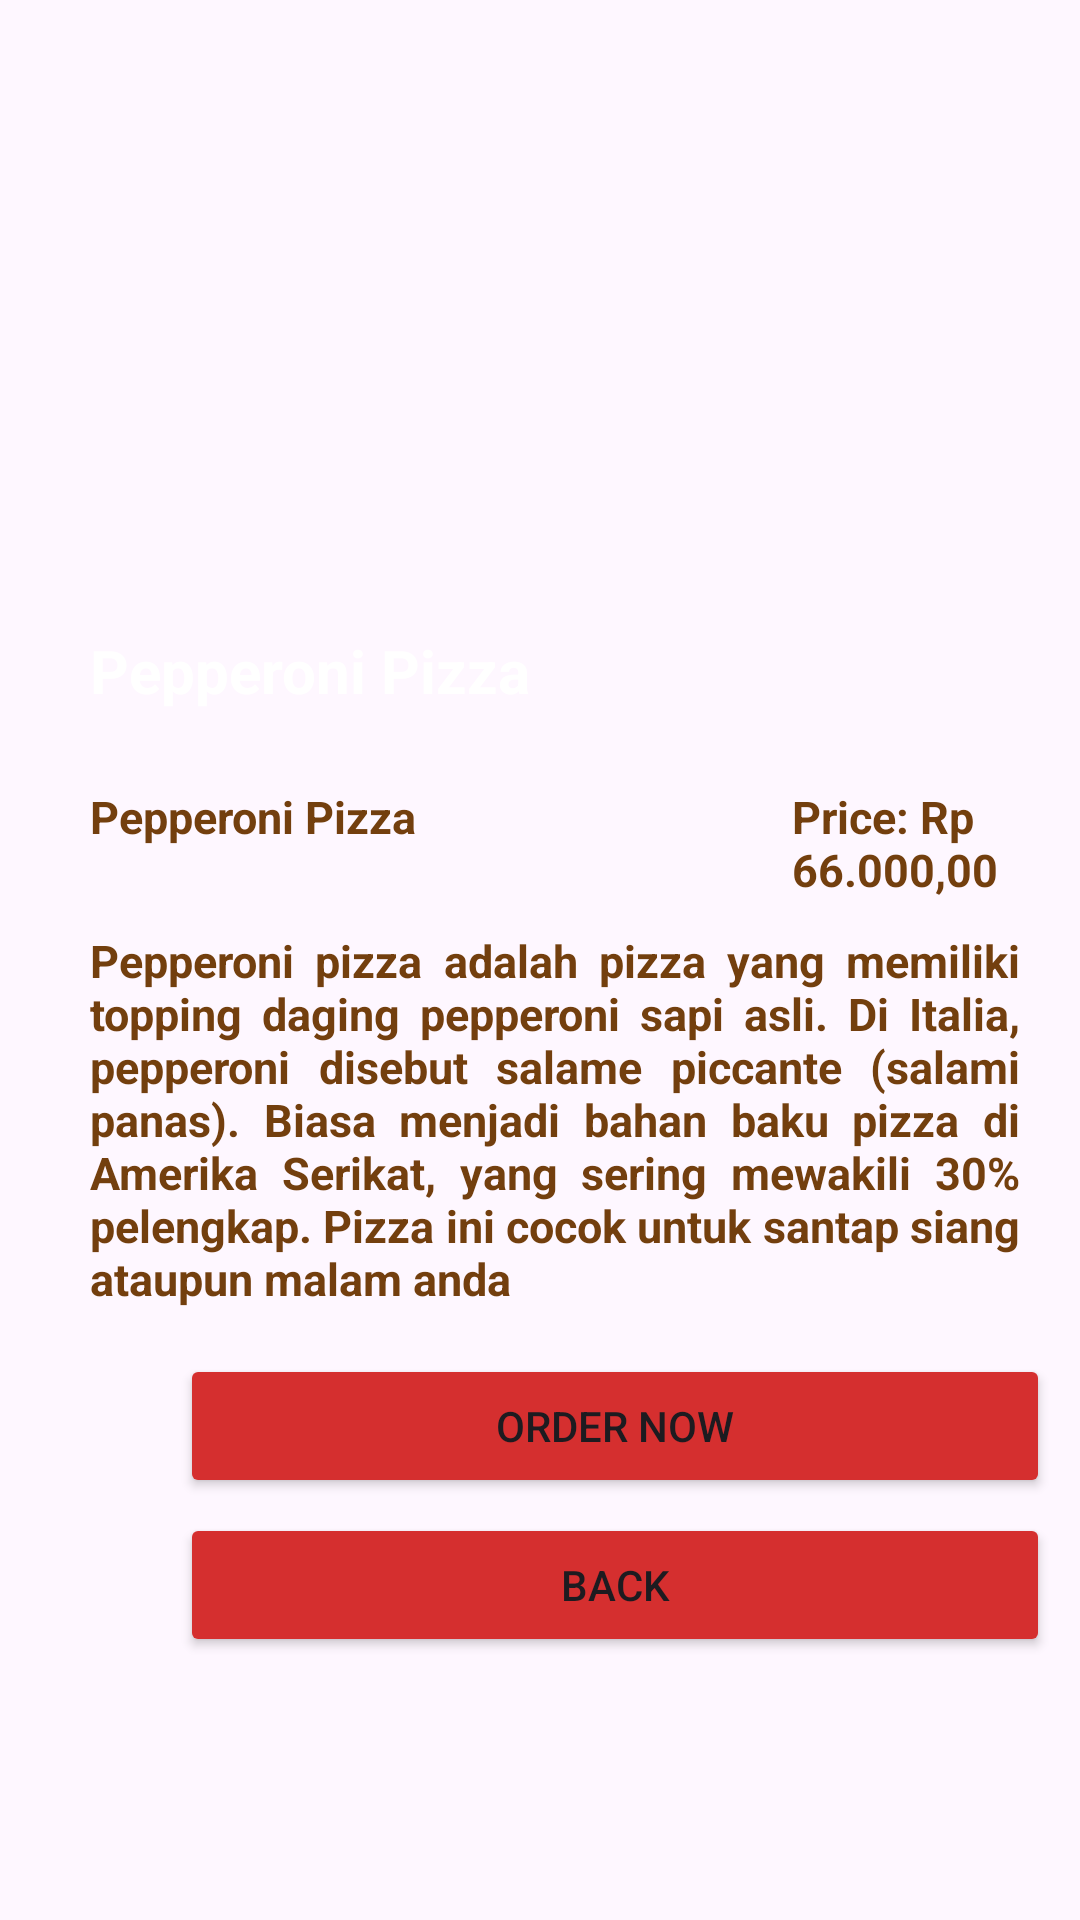

The Android layout XML behind this screen, and the referenced resources:
<!-- AndroidManifest.xml: application theme Theme.PizzaRestaurant -->
<!-- res/layout/activity_detail_views.xml -->
<?xml version="1.0" encoding="utf-8"?>
<LinearLayout
    xmlns:android="http://schemas.android.com/apk/res/android"
    xmlns:app="http://schemas.android.com/apk/res-auto"
    android:layout_width="match_parent"
    android:layout_height="match_parent"
    android:orientation="vertical">

    <RelativeLayout
        android:layout_height="wrap_content"
        android:layout_width="wrap_content">
        <ImageView
            android:id="@+id/myImageView"
            android:layout_width="wrap_content"
            android:layout_height="wrap_content"
            android:src="@drawable/image_2" />

        <TextView
            android:layout_width="wrap_content"
            android:layout_height="wrap_content"
            android:text="Pepperoni Pizza"
            android:layout_marginTop="210dp"
            android:layout_marginLeft="30dp"
            android:textColor="@color/white"
            android:textStyle="bold"
            android:textSize="20dp"/>
    </RelativeLayout>

    <LinearLayout
        android:layout_width="wrap_content"
        android:layout_height="wrap_content"
        android:layout_marginTop="25dp"
        android:layout_marginLeft="30dp">

        <TextView
            android:layout_width="wrap_content"
            android:layout_height="wrap_content"
            android:text="Pepperoni Pizza"
            android:textColor="@color/font_color"
            android:textStyle="bold"
            android:textSize="15dp"/>

        <TextView
            android:layout_width="wrap_content"
            android:layout_height="wrap_content"
            android:textColor="@color/font_color"
            android:textStyle="bold"
            android:textSize="15dp"
            android:layout_marginLeft="125dp"
            android:text="Price: Rp 66.000,00"/>
    </LinearLayout>

    <TextView
        android:layout_width="wrap_content"
        android:layout_height="wrap_content"
        android:layout_marginTop="10dp"
        android:layout_marginLeft="30dp"
        android:layout_marginRight="20dp"
        android:justificationMode="inter_word"
        android:textSize="15dp"
        android:textStyle="bold"
        android:textColor="@color/font_color"
        android:text="Pepperoni pizza adalah pizza yang memiliki  topping daging pepperoni sapi asli. Di Italia, pepperoni disebut salame piccante (salami panas). Biasa menjadi bahan baku pizza di Amerika Serikat, yang sering mewakili 30% pelengkap. Pizza ini cocok untuk santap siang ataupun malam anda"/>

    <Button
        android:id="@+id/oder_id_button"
        android:layout_height="wrap_content"
        android:layout_width="290dp"
        android:layout_marginLeft="60dp"
        android:backgroundTint="@color/button_color"
        app:cornerRadius="0dp"
        android:layout_marginTop="15dp"
        app:strokeColor="@color/stroke_color"
        app:strokeWidth="1dp"
        android:text="Order Now" />

    <Button
        android:id="@+id/back_id_button"
        android:layout_height="wrap_content"
        android:layout_width="290dp"
        android:layout_marginLeft="60dp"
        android:layout_marginTop="5dp"
        android:backgroundTint="@color/button_color"
        app:cornerRadius="0dp"
        app:strokeColor="@color/stroke_color"
        app:strokeWidth="1dp"
        android:text="Back" />
</LinearLayout>
<!-- resources referenced by this layout -->
<resources>
  <color name="button_color">#D52F2F</color>
  <color name="font_color">#733F0E</color>
  <color name="stroke_color">#F9B916</color>
  <color name="white">#FFFFFFFF</color>
  <style name="Theme.PizzaRestaurant" parent="Base.Theme.PizzaRestaurant" />
  <style name="Base.Theme.PizzaRestaurant" parent="Theme.Material3.DayNight.NoActionBar">
          
          
      </style>
</resources>
